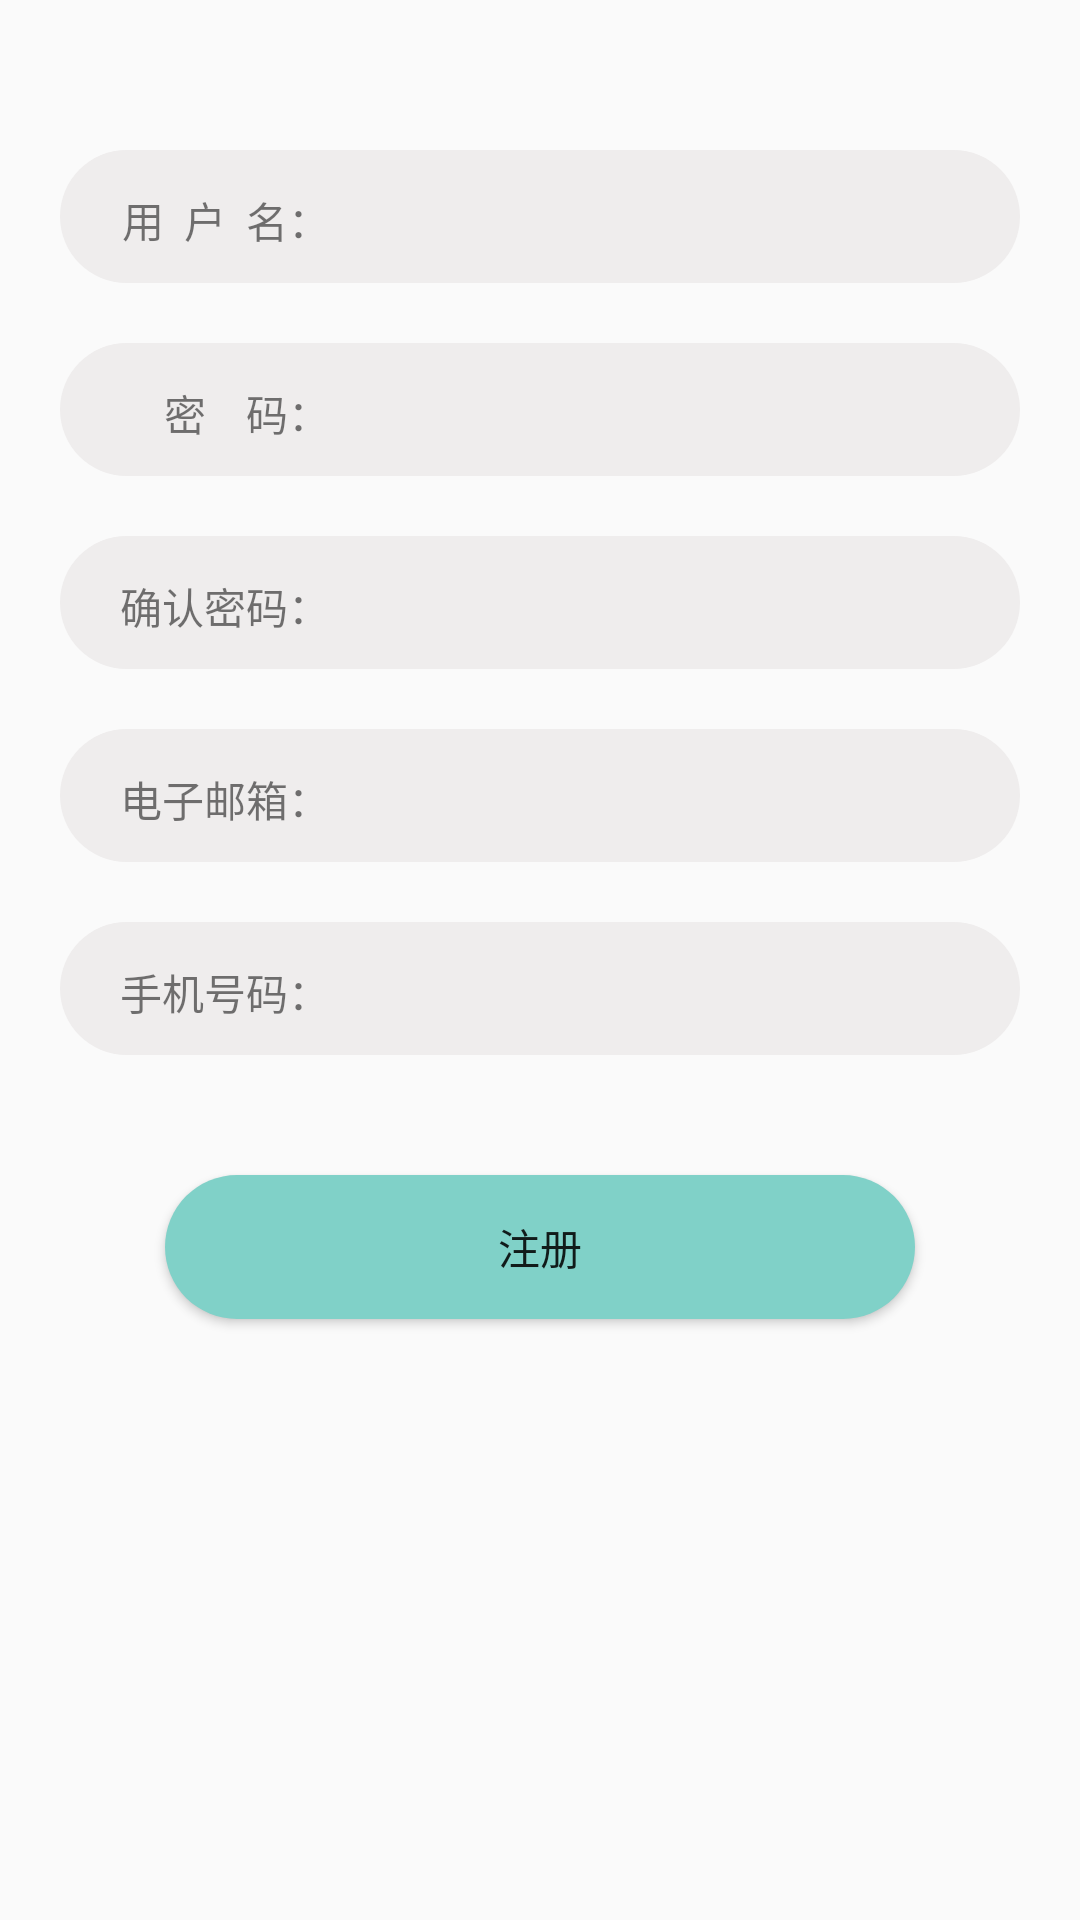

The Android layout XML behind this screen, and the referenced resources:
<!-- AndroidManifest.xml: application theme Theme.Secondhand -->
<!-- res/layout/activity_register.xml -->
<?xml version="1.0" encoding="utf-8"?>
<androidx.constraintlayout.widget.ConstraintLayout xmlns:android="http://schemas.android.com/apk/res/android"
    xmlns:app="http://schemas.android.com/apk/res-auto"
    xmlns:tools="http://schemas.android.com/tools"
    android:layout_width="match_parent"
    android:layout_height="match_parent"
    tools:context=".member.RegisterActivity">
    <LinearLayout
        android:layout_width="match_parent"
        android:layout_height="wrap_content"
        android:layout_marginTop="50dp"
        android:layout_marginBottom="70dp"
        android:layout_marginLeft="20dp"
        android:layout_marginRight="20dp"
        tools:layout_editor_absoluteX="0dp"
        android:orientation="vertical"
        android:id="@+id/register_line"
        app:layout_constraintTop_toTopOf="parent">

        
        <LinearLayout
            android:layout_width="match_parent"
            android:layout_height="wrap_content"
            android:paddingTop="10dp"
            android:paddingBottom="10dp"
            android:layout_marginBottom="20dp"
            android:orientation="horizontal"
            android:background="@drawable/member_style">
            <RelativeLayout
                android:layout_width="90dp"
                android:layout_height="wrap_content">
                <TextView
                    android:layout_width="wrap_content"
                    android:layout_height="wrap_content"
                    android:layout_marginLeft="10dp"
                    android:text="用  户  名："
                    android:layout_alignParentRight="true"></TextView>
            </RelativeLayout>
            <EditText
                android:layout_width="0dp"
                android:layout_height="wrap_content"
                android:layout_weight="4"
                android:maxLines="1"
                android:inputType="text"
                android:layout_marginRight="10dp"
                android:background="@android:color/transparent"
                android:id="@+id/register_username"></EditText>
        </LinearLayout>

        
        <LinearLayout
            android:layout_width="match_parent"
            android:layout_height="wrap_content"
            android:paddingTop="10dp"
            android:paddingBottom="10dp"
            android:layout_marginBottom="20dp"
            android:orientation="horizontal"
            android:background="@drawable/member_style">
            <RelativeLayout
                android:layout_width="90dp"
                android:layout_height="wrap_content">
                <TextView
                    android:layout_width="wrap_content"
                    android:layout_height="wrap_content"
                    android:layout_marginLeft="10dp"
                    android:text="密    码："
                    android:layout_alignParentRight="true"></TextView>
            </RelativeLayout>
            <EditText
                android:layout_width="0dp"
                android:layout_height="wrap_content"
                android:layout_weight="4"
                android:layout_marginRight="10dp"
                android:maxLines="1"
                android:inputType="textPassword"
                android:background="@android:color/transparent"
                android:id="@+id/register_password"></EditText>
        </LinearLayout>



        <LinearLayout
            android:layout_width="match_parent"
            android:layout_height="wrap_content"
            android:paddingTop="10dp"
            android:paddingBottom="10dp"
            android:layout_marginBottom="20dp"
            android:orientation="horizontal"
            android:background="@drawable/member_style">
            <RelativeLayout
                android:layout_width="90dp"
                android:layout_height="wrap_content">
                <TextView
                    android:layout_width="wrap_content"
                    android:layout_height="wrap_content"
                    android:layout_marginLeft="10dp"
                    android:text="确认密码："
                    android:layout_alignParentRight="true"></TextView>
            </RelativeLayout>
            <EditText
                android:layout_width="0dp"
                android:layout_height="wrap_content"
                android:layout_weight="4"
                android:layout_marginRight="10dp"
                android:maxLines="1"
                android:inputType="textPassword"
                android:background="@android:color/transparent"
                android:id="@+id/register_confirm_pwd"></EditText>
        </LinearLayout>


        <LinearLayout
            android:layout_width="match_parent"
            android:layout_height="wrap_content"
            android:paddingTop="10dp"
            android:paddingBottom="10dp"
            android:layout_marginBottom="20dp"
            android:orientation="horizontal"
            android:background="@drawable/member_style">
            <RelativeLayout
                android:layout_width="90dp"
                android:layout_height="wrap_content">
                <TextView
                    android:layout_width="wrap_content"
                    android:layout_height="wrap_content"
                    android:layout_marginLeft="10dp"
                    android:text="电子邮箱："
                    android:layout_alignParentRight="true"></TextView>
            </RelativeLayout>
            <EditText
                android:layout_width="0dp"
                android:layout_height="wrap_content"
                android:layout_weight="4"
                android:layout_marginRight="10dp"
                android:maxLines="1"
                android:inputType="textEmailAddress"
                android:background="@android:color/transparent"
                android:id="@+id/register_email"></EditText>
        </LinearLayout>
        
        <LinearLayout
            android:layout_width="match_parent"
            android:layout_height="wrap_content"
            android:paddingTop="10dp"
            android:paddingBottom="10dp"
            android:layout_marginBottom="20dp"
            android:orientation="horizontal"
            android:background="@drawable/member_style">
            <RelativeLayout
                android:layout_width="90dp"
                android:layout_height="wrap_content">
                <TextView
                    android:layout_width="wrap_content"
                    android:layout_height="wrap_content"
                    android:layout_marginLeft="10dp"
                    android:text="手机号码："
                    android:layout_alignParentRight="true"></TextView>
            </RelativeLayout>
            <EditText
                android:layout_width="0dp"
                android:layout_height="wrap_content"
                android:layout_weight="4"
                android:layout_marginRight="10dp"
                android:maxLines="1"
                android:inputType="phone"
                android:background="@android:color/transparent"
                android:id="@+id/register_phone"></EditText>
        </LinearLayout>

    </LinearLayout>
    <Button
        android:layout_width="250dp"
        android:layout_height="wrap_content"
        android:layout_margin="20dp"
        android:id="@+id/btn_register"
        android:text="注册"
        android:background="@drawable/corners_universal_style"
        app:layout_constraintRight_toRightOf="parent"
        app:layout_constraintLeft_toLeftOf="parent"
        app:layout_constraintTop_toBottomOf="@id/register_line"
        ></Button>
</androidx.constraintlayout.widget.ConstraintLayout>
<!-- resources referenced by this layout -->
<resources>
  <!-- drawable corners_universal_style (drawable) -->
  <?xml version="1.0" encoding="utf-8"?>
  <shape xmlns:android="http://schemas.android.com/apk/res/android"
      android:shape="rectangle">
      <corners android:radius="30dp"></corners>
      <solid android:color="@color/like_blue"></solid>
  </shape>
  <!-- drawable member_style (drawable) -->
  <?xml version="1.0" encoding="utf-8"?>
  <shape xmlns:android="http://schemas.android.com/apk/res/android"
      android:shape="rectangle">
      <corners android:radius="30dp"></corners>
      <solid android:color="@color/like_grey"></solid>
  </shape>
  <style name="Theme.Secondhand" parent="Theme.MaterialComponents.DayNight.DarkActionBar.Bridge">
          
          <item name="colorPrimary">@color/like_blue</item>
          <item name="colorPrimaryVariant">@color/purple_700</item>
          <item name="colorOnPrimary">@color/white</item>
          
          <item name="colorSecondary">@color/teal_200</item>
          <item name="colorSecondaryVariant">@color/teal_700</item>
          <item name="colorOnSecondary">@color/black</item>
          
          <item name="android:statusBarColor" tools:targetApi="l">?attr/colorPrimaryVariant</item>
          
      </style>
  <color name="like_blue">#FF80D1C8</color>
  <color name="like_grey">#FFEFEDED</color>
  <color name="purple_700">#FF3700B3</color>
  <color name="white">#FFFFFFFF</color>
  <color name="teal_200">#FF03DAC5</color>
  <color name="teal_700">#FF018786</color>
  <color name="black">#FF000000</color>
</resources>
